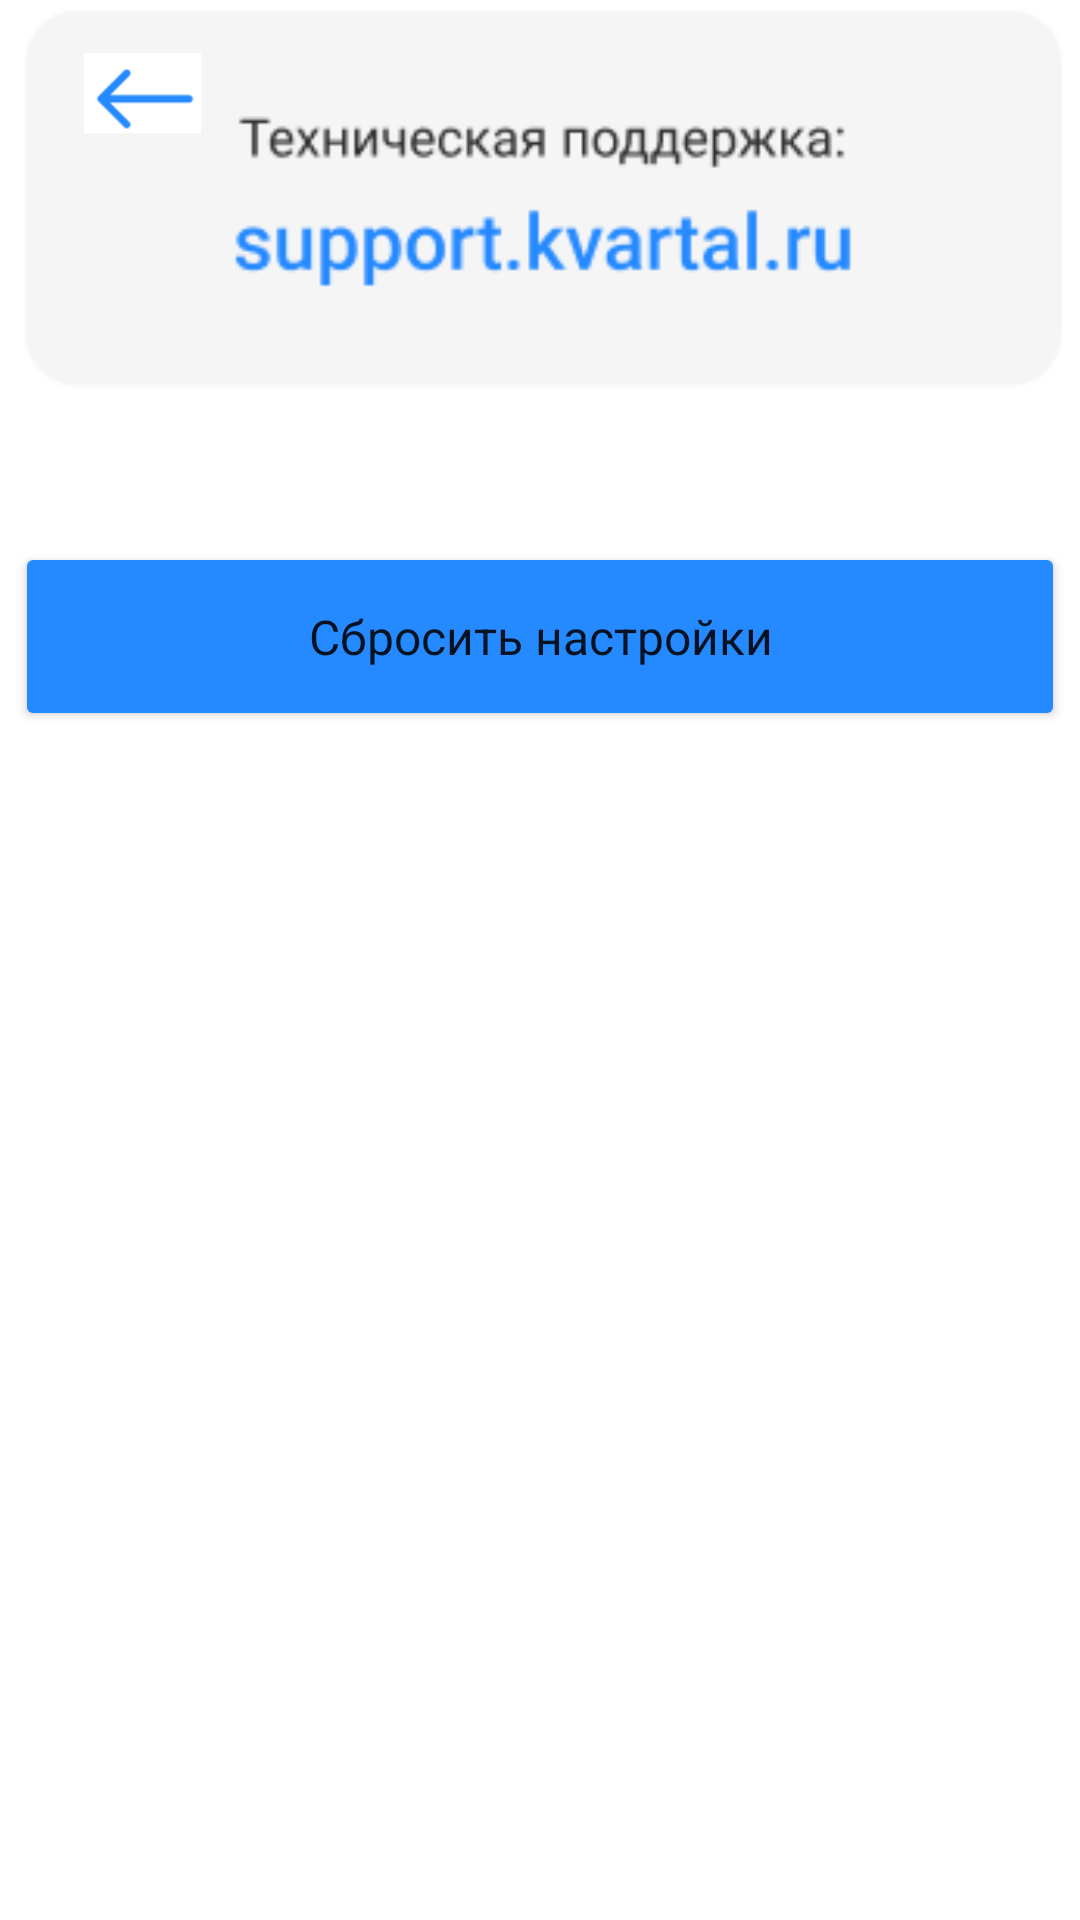

Here is an Android app screen rendered from its layout file. Give the layout XML and the strings, colors and styles it references.
<!-- AndroidManifest.xml: application theme Theme.Titaeva_v_08 -->
<!-- res/layout/activity_setting.xml -->
<?xml version="1.0" encoding="utf-8"?>
<androidx.constraintlayout.widget.ConstraintLayout xmlns:android="http://schemas.android.com/apk/res/android"
    xmlns:app="http://schemas.android.com/apk/res-auto"
    xmlns:tools="http://schemas.android.com/tools"
    android:layout_width="match_parent"
    android:layout_height="match_parent"
    tools:context=".SettingActivity">

    <TextView
        android:id="@+id/username_3"
        android:layout_width="266dp"
        android:layout_height="39dp"
        android:layout_marginTop="16dp"
        android:gravity="center_horizontal|top"
        android:lineSpacingExtra="8sp"
        android:text="Настройки"
        android:textColor="#000000"
        android:textSize="24sp"
        android:textStyle="bold"
        app:layout_constraintBottom_toTopOf="@+id/authorizationBtn"
        app:layout_constraintEnd_toEndOf="parent"
        app:layout_constraintStart_toStartOf="parent"
        app:layout_constraintTop_toTopOf="parent"
        app:layout_constraintVertical_bias="0.0"
        tools:ignore="UnknownIdInLayout" />

    <Button
        android:id="@+id/deleteBtn"
        android:layout_width="350dp"
        android:layout_height="63dp"
        android:backgroundTint="#2589FF"
        android:fontFamily="sans-serif"
        android:text="Сбросить настройки"
        android:textAppearance="@style/TextAppearance.AppCompat.Body1"
        android:textSize="16sp"
        app:layout_constraintBottom_toBottomOf="parent"
        app:layout_constraintEnd_toEndOf="parent"
        app:layout_constraintStart_toStartOf="parent"
        app:layout_constraintTop_toBottomOf="@+id/imageView4"
        app:layout_constraintVertical_bias="0.111"
        tools:ignore="MissingConstraints" />

    <ImageView
        android:id="@+id/imageView4"
        android:layout_width="350dp"
        android:layout_height="131dp"
        app:layout_constraintEnd_toEndOf="parent"
        app:layout_constraintStart_toStartOf="parent"
        app:srcCompat="@drawable/image7"
        tools:layout_editor_absoluteY="336dp"
        tools:ignore="MissingConstraints" />

    <ImageView
        android:id="@+id/imageView5"
        android:layout_width="39dp"
        android:layout_height="30dp"
        android:layout_marginStart="28dp"
        android:layout_marginTop="16dp"
        app:layout_constraintStart_toStartOf="parent"
        app:layout_constraintTop_toTopOf="parent"
        app:srcCompat="@drawable/image8" />

    <Switch
        android:id="@+id/switch1"
        android:layout_width="350dp"
        android:layout_height="53dp"
        android:layout_marginBottom="24dp"
        android:checked="true"
        android:importantForAccessibility="auto"
        android:text="Отображать мое местоположение"
        android:textAlignment="textStart"
        android:textSize="20sp"
        android:thumbTint="#2588FE"
        android:trackTint="#2588FE"
        app:layout_constraintBottom_toTopOf="@+id/switch2"
        app:layout_constraintEnd_toEndOf="parent"
        app:layout_constraintStart_toStartOf="parent" />

    <Switch
        android:id="@+id/switch3"
        android:layout_width="350dp"
        android:layout_height="53dp"
        android:layout_marginBottom="28dp"
        android:thumbTint="#2588FE"
        android:trackTint="#2588FE"
        android:text="Скрыть объявление без фотографий"
        android:textAlignment="textStart"
        android:textSize="20sp"
        app:layout_constraintBottom_toTopOf="@+id/imageView4"
        app:layout_constraintEnd_toEndOf="parent"
        android:checked = "true"
        app:layout_constraintStart_toStartOf="parent" />

    <Switch
        android:id="@+id/switch2"
        android:layout_width="350dp"
        android:layout_height="53dp"
        android:thumbTint="#2588FE"
        android:trackTint="#2588FE"
        android:layout_marginBottom="16dp"
        android:text="Уведомлять меня о новых объявлениях"
        android:textAlignment="textStart"
        android:textSize="20sp"
        app:layout_constraintBottom_toTopOf="@+id/switch3"
        app:layout_constraintEnd_toEndOf="parent"
        android:checked = "true"
        app:layout_constraintStart_toStartOf="parent" />
</androidx.constraintlayout.widget.ConstraintLayout>
<!-- resources referenced by this layout -->
<resources>
  <!-- drawable image7: png bitmap (drawable, 5203 bytes) -->
  <!-- drawable image8: png bitmap (drawable, 582 bytes) -->
  <style name="Theme.Titaeva_v_08" parent="Theme.MaterialComponents.DayNight.DarkActionBar">
          
          <item name="colorPrimary">@color/purple_500</item>
          <item name="colorPrimaryVariant">@color/purple_700</item>
          <item name="colorOnPrimary">@color/white</item>
          
          <item name="colorSecondary">@color/teal_200</item>
          <item name="colorSecondaryVariant">@color/teal_700</item>
          <item name="colorOnSecondary">@color/black</item>
          
          <item name="android:statusBarColor">?attr/colorPrimaryVariant</item>
          
      </style>
  <color name="purple_500">#FF6200EE</color>
  <color name="purple_700">#FF3700B3</color>
  <color name="white">#FFFFFFFF</color>
  <color name="teal_200">#FF03DAC5</color>
  <color name="teal_700">#FF018786</color>
  <color name="black">#FF000000</color>
</resources>
